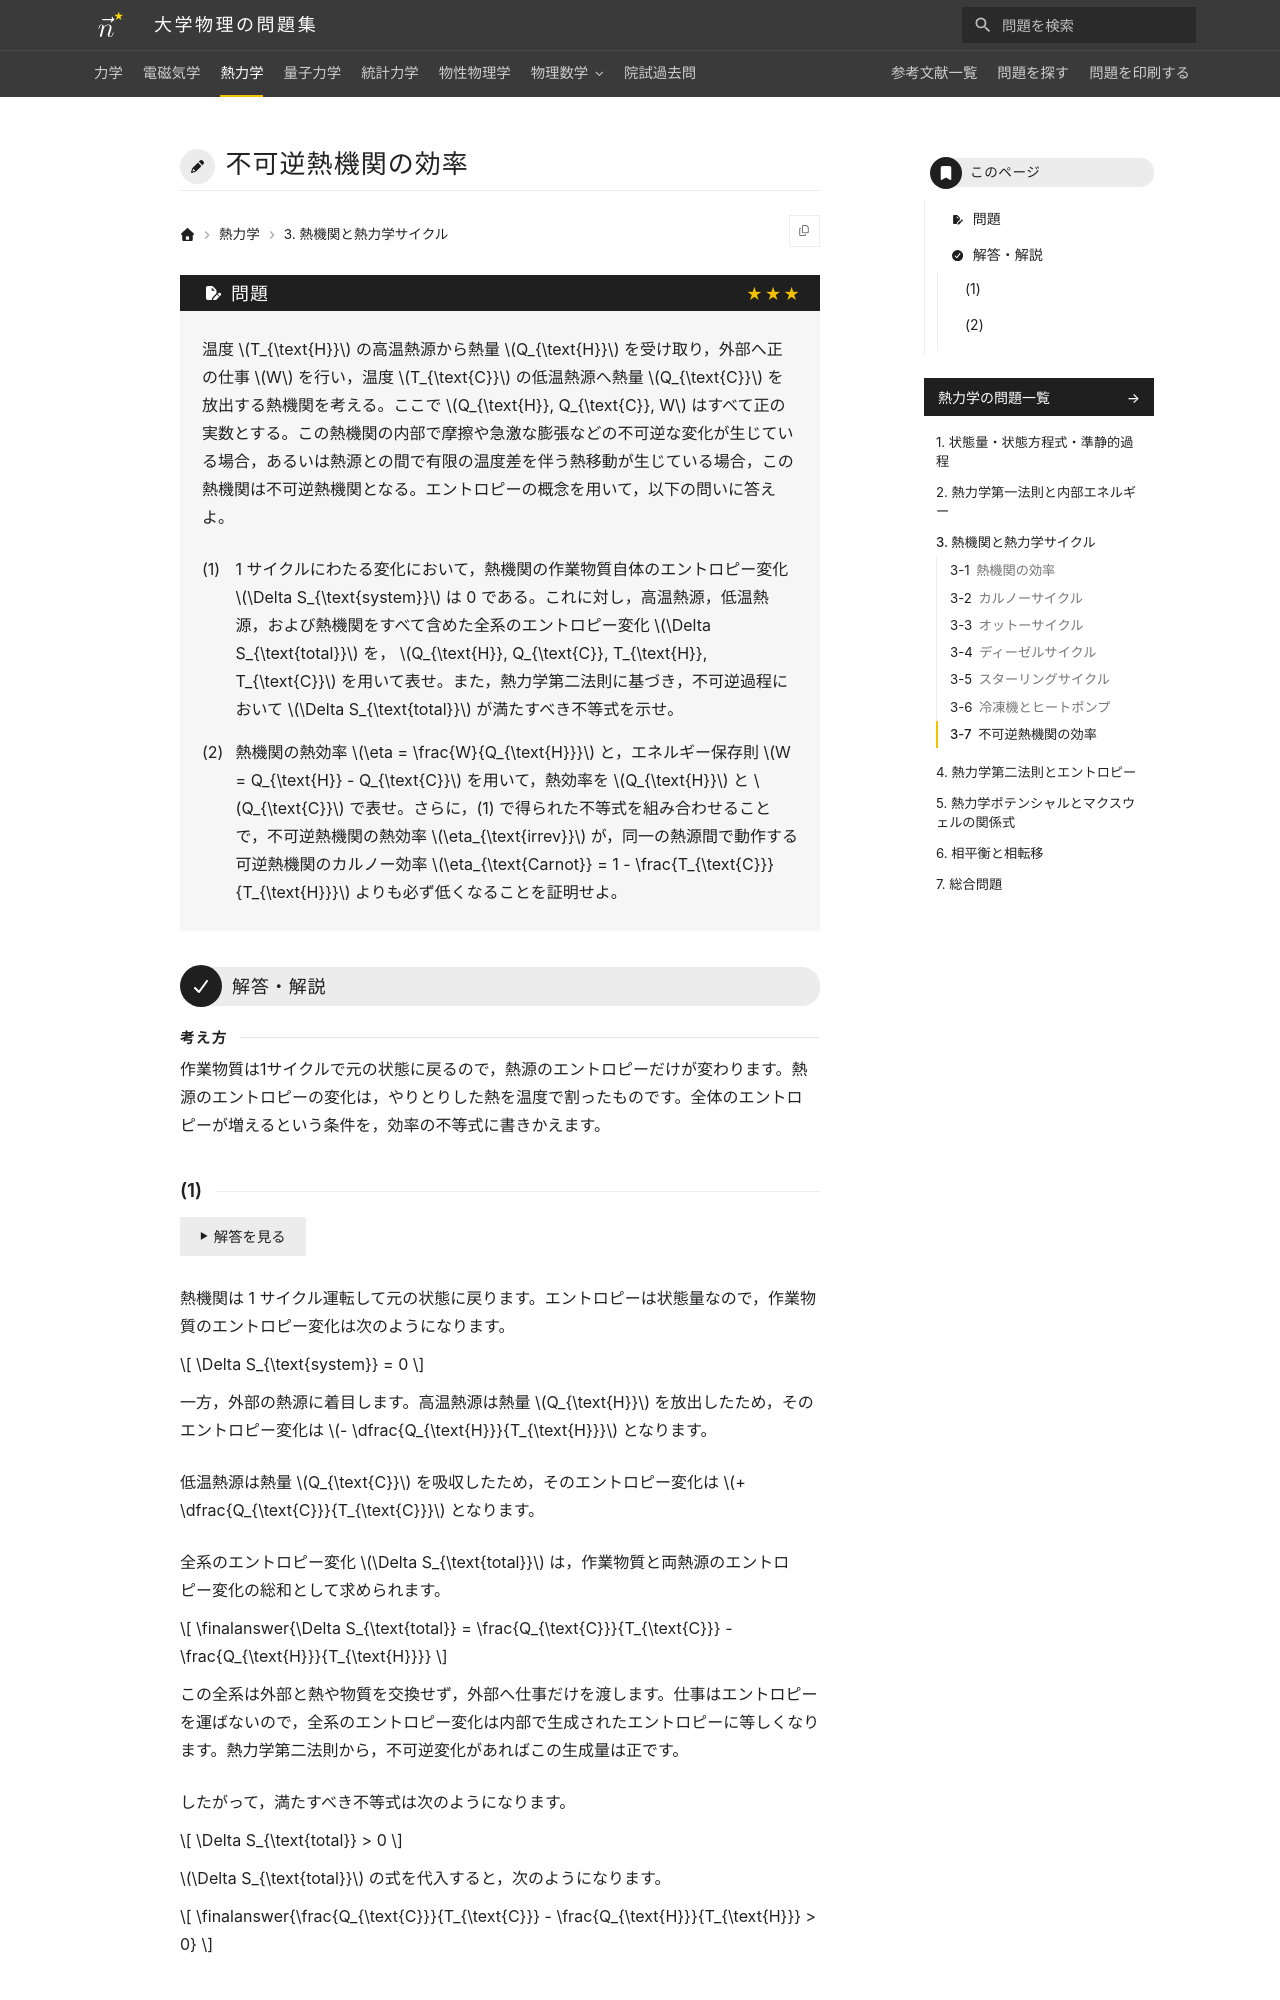

repository: Nanana-2/physics-site · page: 03thermodynamics/03/03_070/index.html · generator: mkdocs

---
tags:
  - 発展
---

# 不可逆熱機関の効率

## 問題
温度 $T_{\text{H}}$ の高温熱源から熱量 $Q_{\text{H}}$ を受け取り，外部へ正の仕事 $W$ を行い，温度 $T_{\text{C}}$ の低温熱源へ熱量 $Q_{\text{C}}$ を放出する熱機関を考える。ここで $Q_{\text{H}}, Q_{\text{C}}, W$ はすべて正の実数とする。この熱機関の内部で摩擦や急激な膨張などの不可逆な変化が生じている場合，あるいは熱源との間で有限の温度差を伴う熱移動が生じている場合，この熱機関は不可逆熱機関となる。エントロピーの概念を用いて，以下の問いに答えよ。

(1) 1 サイクルにわたる変化において，熱機関の作業物質自体のエントロピー変化 $\Delta S_{\text{system}}$ は 0 である。これに対し，高温熱源，低温熱源，および熱機関をすべて含めた全系のエントロピー変化 $\Delta S_{\text{total}}$ を， $Q_{\text{H}}, Q_{\text{C}}, T_{\text{H}}, T_{\text{C}}$ を用いて表せ。また，熱力学第二法則に基づき，不可逆過程において $\Delta S_{\text{total}}$ が満たすべき不等式を示せ。

(2) 熱機関の熱効率 $\eta = \frac{W}{Q_{\text{H}}}$ と，エネルギー保存則 $W = Q_{\text{H}} - Q_{\text{C}}$ を用いて，熱効率を $Q_{\text{H}}$ と $Q_{\text{C}}$ で表せ。さらに，(1) で得られた不等式を組み合わせることで，不可逆熱機関の熱効率 $\eta_{\text{irrev}}$ が，同一の熱源間で動作する可逆熱機関のカルノー効率 $\eta_{\text{Carnot}} = 1 - \frac{T_{\text{C}}}{T_{\text{H}}}$ よりも必ず低くなることを証明せよ。

---

## 解答・解説

<div class="approach" markdown>
作業物質は1サイクルで元の状態に戻るので，熱源のエントロピーだけが変わります。熱源のエントロピーの変化は，やりとりした熱を温度で割ったものです。全体のエントロピーが増えるという条件を，効率の不等式に書きかえます。
</div>
